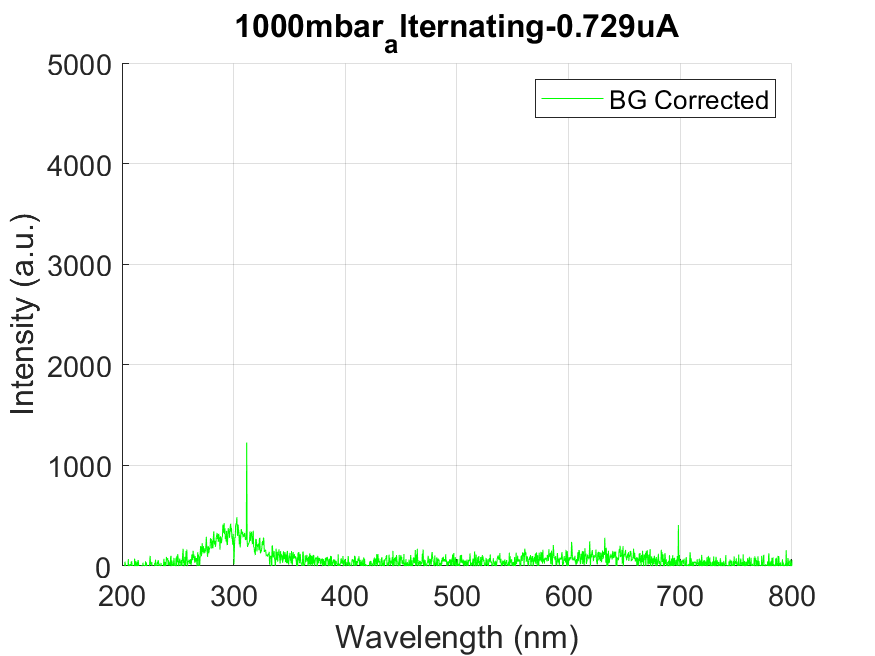

The table this chart was drawn from, first rows:
wavelength, intensity
178.8, 17.56
179.1, 17.56
179.5, 17.56
179.9, -3.903
180.3, -9.363
180.7, -72.94
181, -2.34
181.4, 34.72
181.8, 104.5
182.2, -54.23
182.6, -48.37
182.9, 42.91
183.3, 25.35
183.7, -15.6
184.1, -31.21
184.4, 4.68
184.8, 64.75
185.2, 40.57
185.6, 3.9
186, -113.5
186.3, -63.2
186.7, 26.92
187.1, -30.43
187.5, -8.583
187.9, 47.59
188.2, -77.63
188.6, -12.09
189, 3.9
189.4, 26.53
189.8, 47.98
190.1, -65.15
190.5, 5.073
190.9, 20.67
191.3, -121.7
191.7, -15.6
192, -42.91
192.4, -30.43
192.8, 11.31
193.2, 27.31
193.5, 75.68
193.9, 36.67
194.3, 62.8
194.7, -85.04
195.1, -5.85
195.4, 54.22
195.8, -24.96
196.2, 41.74
196.6, 44.86
196.9, -5.85
197.3, -81.14
197.7, 40.96
198.1, -60.08
198.4, -77.63
198.8, 97.13
199.2, -39.01
199.6, -104.2
200, -90.89
200.3, -10.53
200.7, -79.58
201.1, -31.59
... 1,988 more rows
